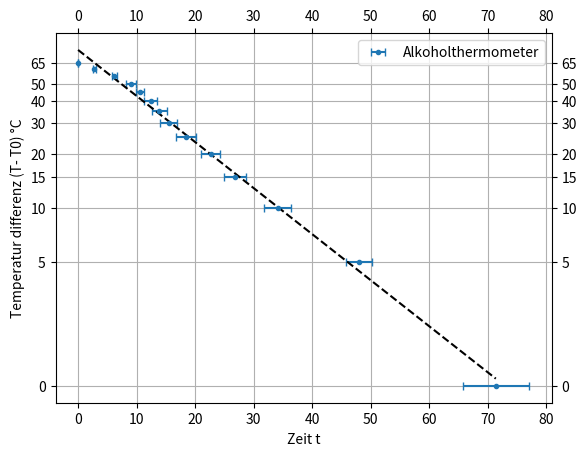

Write Python code to recreate this figure.
import matplotlib.pyplot as plt
import numpy as np

def log(values):
    for i in range(0, len(values)):
        values[i] = np.log10(values[i])
    return values

def daempfung_log():
    x = [0, 1, 2, 3, 4, 5, 6, 7, 8, 9, 10]
    y = log([10, 9.5, 9, 8.6, 8.2, 7.8, 7.2, 6.9, 6.6, 6.2, 6])
    y2 = log([10, 9, 8.3, 7.6, 7, 6.5, 5.9, 5.5, 5, 4.6, 4.2])
    y3 = log([10, 8.7, 7.5, 6.5, 5.6, 4.9, 4.2, 3.7, 3.2, 2.7, 2.3])
    y4 = log([10, 7.9, 6.4, 5.1, 4.1, 3.2, 2.5, 1.9, 1.4, 1.2, 0.8])
    y5 = log([10, 7.3, 5.3, 3.9, 2.8, 1.9, 1.4, 0.9, 0.7, 0.4, 0.3])

    #plt.errorbar(x, y, e, linestyle='None', marker='.', capsize=4)
    #plt.title(label="Messwerte gedämpfte Schwingung - 0,1 A")
    plt.xlabel("Periode k")
    plt.ylabel("Amplitude")
    plt.plot(x, y, label="0,1 A")
    plt.plot(x, y2, label="0,2 A") 
    plt.plot(x, y3, label="0,3 A") 
    plt.plot(x, y4, label="0,4 A") 
    plt.plot(x, y5, label="0,5 A") 
    plt.tick_params(labelbottom=True, labeltop=True, labelleft=True, labelright=True, top=True, bottom=True, left=True, right=True)
    #plt.yscale('log')
    plt.grid()
    plt.legend()
    plt.show()

def daempfung_T():
    x = [0.1, 0.2, 0.3, 0.4, 0.5]
    y1 = [1.8, 1.809, 1.806, 1.798, 1.786]

    plt.xlabel("Stromstärke I [A]")
    plt.ylabel("Schwingungsdauer T [s]")
    plt.xticks(x)
    plt.plot(x, y1, 'o', label='Schwingungsdauer')
    plt.tick_params(labelbottom=True, labeltop=True, labelleft=True, labelright=True, top=True, bottom=True, left=True, right=True)
    plt.grid()
    plt.show()

def daempfung_lambda():
    x = [0.1, 0.2, 0.3, 0.4, 0.5]
    y2 = [0.051, 0.087, 0.147, 0.253, 0.354]

    plt.xlabel("Stromstärke I [A]")
    plt.ylabel("log. Dekrement λ")
    plt.xticks(x)
    plt.plot(x, y2, 'or', label='log. Dekrement')
    plt.tick_params(labelbottom=True, labeltop=True, labelleft=True, labelright=True, top=True, bottom=True, left=True, right=True)
    plt.grid()
    plt.show()

def linear_regression(x, y):
    coef = np.polyfit(x, y, 1)
    print(coef)
    f = np.poly1d(coef)
    plt.plot(x, f(x), '--k')

def traegheit_der_anzeige():
    messwerte = [
        [0, 0, 0],
        [2.51, 3.10, 2.69],
        [6.66, 6.38, 5.55],
        [8.01, 10.12, 9.08],
        [9.99, 11.55, 10.34],
        [10.92, 13.52, 12.82],
        [12.05, 15.04, 14.43],
        [13.63, 17.14, 15.60],
        [15.92, 19.77, 19.58],
        [20.38, 23.98, 23.69],
        [24.34, 29.02, 27.01],
        [30.87, 36.50, 34.90],
        [45.42, 51.00, 47.62],
        [63.61, 76.96, 73.58]
    ]
    x = [90, 85, 80, 75, 70, 65, 60, 55, 50, 45, 40, 35, 30, 25]
    x = [c - 25 for c in x]
    #x = [70, 65, 60, 55, 50, 45, 40, 35, 30, 25]
    ticks = [90, 75, 65, 55, 45, 40, 35, 30, 25]
    ticks = [c - 25 for c in ticks]
    #ticks = [70, 65, 60, 55, 50, 45, 40, 35, 30, 25]
    y = [0, 2.51, 6.66, 8.01, 9.99, 10.92, 12.05, 13.63, 15.92, 20.83, 24.34, 30.87, 45.42, 63.61]
    mean = [(np.mean(data)) for data in messwerte]
    error = [np.std(data) for data in messwerte]
    y2 = log([10, 9, 8.3, 7.6, 7, 6.5, 5.9, 5.5, 5, 4.6, 4.2])
    y3 = log([10, 8.7, 7.5, 6.5, 5.6, 4.9, 4.2, 3.7, 3.2, 2.7, 2.3])

    x = [np.log(c) if c > 0 else c for c in x]

    #plt.errorbar(x, y, e, linestyle='None', marker='.', capsize=4)
    #plt.title(label="Messwerte gedämpfte Schwingung - 0,1 A")
    plt.ylabel("Temperatur differenz (T- T0) °C")
    plt.xlabel("Zeit t")
    plt.yticks(ticks=[np.log(c) if c > 0 else c for c in ticks], labels=[str(label) for label in ticks])
    #plt.errorbar(x, mean, error, fmt='.', capsize=3)
    plt.errorbar(mean, x, xerr=error, fmt='.', capsize=3, label="Alkoholthermometer")
    linear_regression(mean, x)
    plt.tick_params(labelbottom=True, labeltop=True, labelleft=True, labelright=True, top=True, bottom=True, left=True, right=True)
    #plt.yscale('log')
    plt.grid()
    plt.legend()
    plt.show()

def widerstand_zu_celsius(ohm):
    return (4265.22/(np.log(ohm * 1000) + 3.62))

def spannung_zu_celsius(u):
    return ((u / 1000 + 0.000151) / 0.0000447)

def oberflächentemperatur():
    x = [61, 60, 58, 56, 54, 51, 50, 48, 46, 44, 42, 40]
    x = [c + 273.15 for c in x]
    y1 = [19.4, 21.72, 23.33, 24.9, 27.45, 28, 28.15, 26.55, 27.4, 28.4, 29.8, 31.6]
    y2 = [1.46, 1.39, 1.43, 1.40, 1.43, 1.31, 1.3, 1.29, 1.24, 1.19, 1.17, 1.15]
    error_widerstand = []
    error_thermo = []
    for i in range(0, len(y1)):
        error_widerstand.append(5.5)
        error_thermo.append(1.9)
    #x.reverse()
    y1 = [widerstand_zu_celsius(ohm) for ohm in y1]
    y2 = [spannung_zu_celsius(u) + 273.15 for u in y2]
    #y1 = log(y1)
    plt.xlabel("Temperatur K mit Alkoholthermometer")
    plt.ylabel("Temperatur K umgerechnet")
    plt.errorbar(x, y1, error_widerstand, linestyle='None', marker='.', capsize=4, label="Widerstand")
    plt.errorbar(x, y2, error_thermo, linestyle='None', marker='.', capsize=4, label="Thermoelement")
    #plt.plot(x, y1, 'o', label="Widerstand")
    #plt.plot(x, y2, 'o', label="Thermoelement")
    plt.tick_params(labelbottom=True, labeltop=True, labelleft=True, labelright=True, top=True, bottom=True, left=True, right=True)
    #plt.yscale('log')
    plt.grid()
    plt.legend()
    plt.show()

traegheit_der_anzeige()
#oberflächentemperatur()


